Run: headless pygame with SDL's dummy video driver; simulated clock (each Clock.tick advances the game by its frame time, no real sleeping); random seed 0; keys injected as events and as key.get_pressed() state; no mouse input.
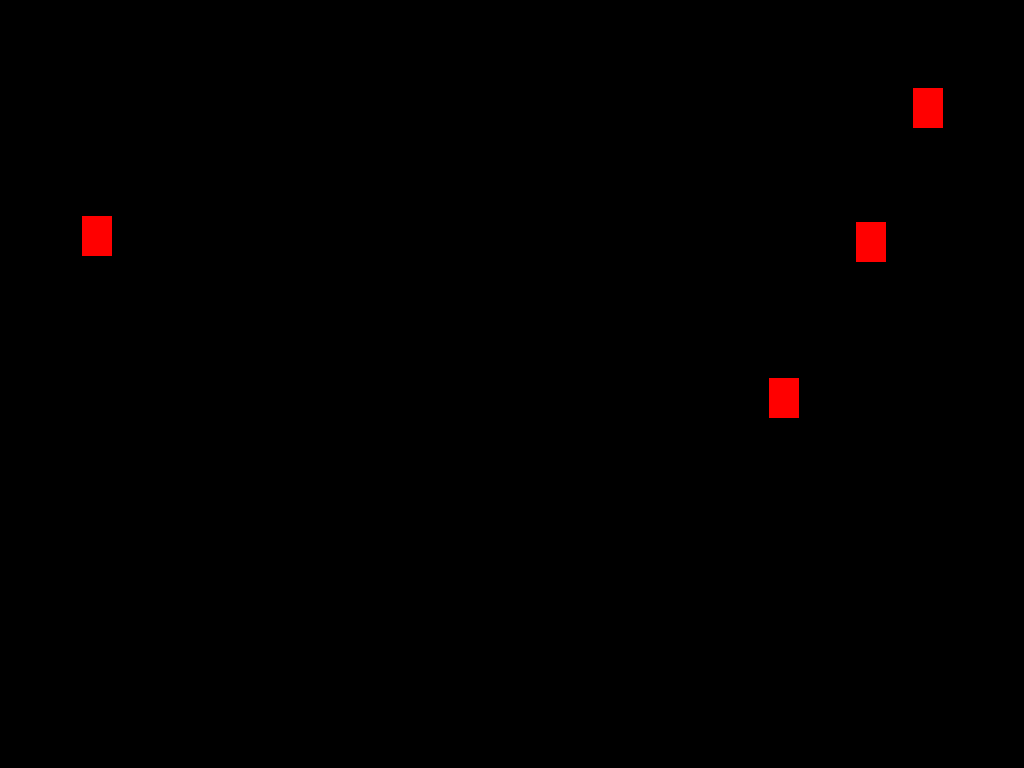
Frame 1 of 2 · flips 1–60 · no input
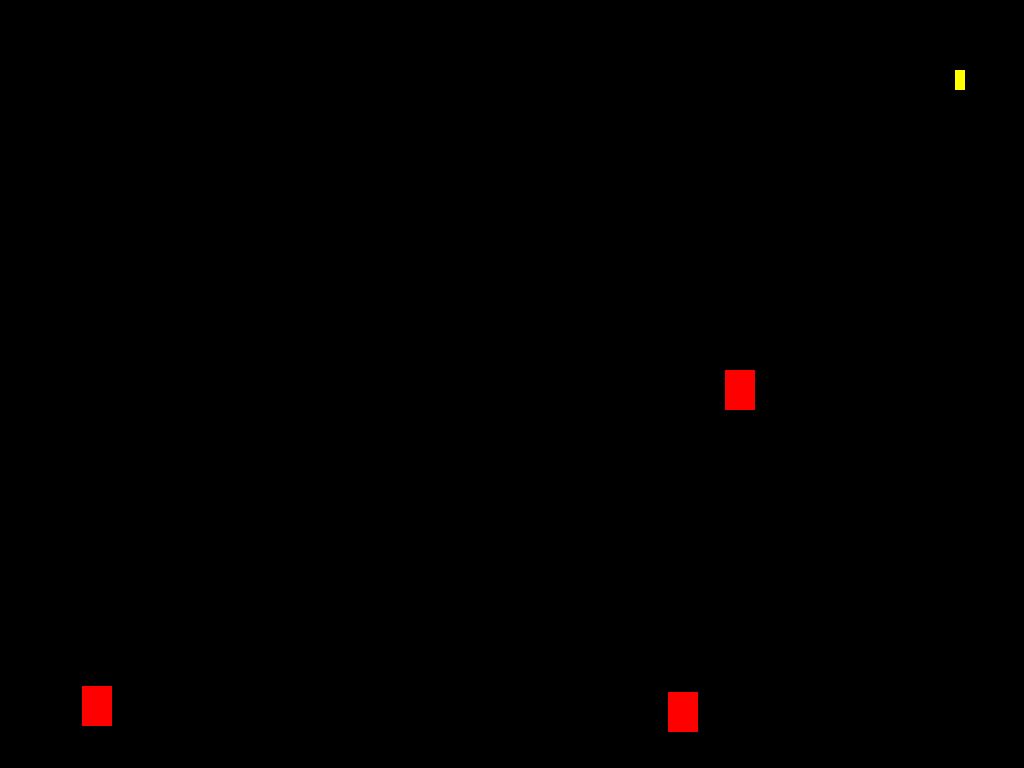
Frame 2 of 2 · flips 61–180 · tapped SPACE, RETURN · held RIGHT (→), D (game ended)

The pygame program that drew these frames:

# РРіСЂР° Shmup - 3 С‡Р°СЃС‚СЊ
# CС‚РѕР»РєРЅРѕРІРµРЅРёСЏ Рё СЃС‚СЂРµР»СЊР±Р°
import pygame
import random

WIDTH = 1920
HEIGHT = 1080
FPS = 60

# Р—Р°РґР°РµРј С†РІРµС‚Р°
WHITE = (255, 255, 255)
BLACK = (0, 0, 0)
RED = (255, 0, 0)
GREEN = (0, 255, 0)
BLUE = (0, 0, 255)
YELLOW = (255, 255, 0)

# РЎРѕР·РґР°РµРј РёРіСЂСѓ Рё РѕРєРЅРѕ
pygame.init()
pygame.mixer.init()
screen = pygame.display.set_mode((WIDTH, HEIGHT))
screen = pygame.display.set_mode((0, 0), pygame.FULLSCREEN)
pygame.display.set_caption("Shmup!")
clock = pygame.time.Clock()

class Player(pygame.sprite.Sprite):
    def __init__(self):
        pygame.sprite.Sprite.__init__(self)
        self.image = pygame.Surface((50, 40))
        self.image.fill(GREEN)
        self.rect = self.image.get_rect()
        self.rect.centerx = WIDTH / 2
        self.rect.bottom = HEIGHT - 10
        self.speedx = 0

    def update(self):
        self.speedx = 0
        keystate = pygame.key.get_pressed()
        if keystate[pygame.K_LEFT]:
            self.speedx = -8
        if keystate[pygame.K_RIGHT]:
            self.speedx = 8
        self.rect.x += self.speedx
        if self.rect.right > WIDTH:
            self.rect.right = WIDTH
        if self.rect.left < 0:
            self.rect.left = 0

    def shoot(self):
        bullet = Bullet(self.rect.centerx, self.rect.top)
        all_sprites.add(bullet)
        bullets.add(bullet)

class Mob(pygame.sprite.Sprite):
    def __init__(self):
        pygame.sprite.Sprite.__init__(self)
        self.image = pygame.Surface((30, 40))
        self.image.fill(RED)
        self.rect = self.image.get_rect()
        self.rect.x = random.randrange(WIDTH - self.rect.width)
        self.rect.y = random.randrange(-100, -40)
        self.speedy = random.randrange(1, 8)
        self.speedx = random.randrange(-3, 3)

    def update(self):
        self.rect.x += self.speedx
        self.rect.y += self.speedy
        if self.rect.top > HEIGHT + 10 or self.rect.left < -25 or self.rect.right > WIDTH + 20:
            self.rect.x = random.randrange(WIDTH - self.rect.width)
            self.rect.y = random.randrange(-100, -40)
            self.speedy = random.randrange(1, 8)

class Bullet(pygame.sprite.Sprite):
    def __init__(self, x, y):
        pygame.sprite.Sprite.__init__(self)
        self.image = pygame.Surface((10, 20))
        self.image.fill(YELLOW)
        self.rect = self.image.get_rect()
        self.rect.bottom = y
        self.rect.centerx = x
        self.speedy = -10

    def update(self):
        self.rect.y += self.speedy
        # СѓР±РёС‚СЊ, РµСЃР»Рё РѕРЅ Р·Р°С…РѕРґРёС‚ Р·Р° РІРµСЂС…РЅСЋСЋ С‡Р°СЃС‚СЊ СЌРєСЂР°РЅР°
        if self.rect.bottom < 0:
            self.kill()

all_sprites = pygame.sprite.Group()
mobs = pygame.sprite.Group()
bullets = pygame.sprite.Group()
player = Player()
all_sprites.add(player)
for i in range(8):
    m = Mob()
    all_sprites.add(m)
    mobs.add(m)

# Р¦РёРєР» РёРіСЂС‹
running = True
while running:
    # Р”РµСЂР¶РёРј С†РёРєР» РЅР° РїСЂР°РІРёР»СЊРЅРѕР№ СЃРєРѕСЂРѕСЃС‚Рё
    clock.tick(FPS)
    # Р’РІРѕРґ РїСЂРѕС†РµСЃСЃР° (СЃРѕР±С‹С‚РёСЏ)
    for event in pygame.event.get():
        # РїСЂРѕРІРµСЂРєР° РґР»СЏ Р·Р°РєСЂС‹С‚РёСЏ РѕРєРЅР°
        if event.type == pygame.QUIT:
            running = False
        elif event.type == pygame.KEYDOWN:
            if event.key == pygame.K_SPACE:
                player.shoot()
            if event.key == pygame.K_ESCAPE:
                running = False


    # РћР±РЅРѕРІР»РµРЅРёРµ
    all_sprites.update()

    hits = pygame.sprite.groupcollide(mobs, bullets, True, True)
    for hit in hits:
        m = Mob()
        all_sprites.add(m)
        mobs.add(m)

    # РџСЂРѕРІРµСЂРєР°, РЅРµ СѓРґР°СЂРёР» Р»Рё РјРѕР± РёРіСЂРѕРєР°
    hits = pygame.sprite.spritecollide(player, mobs, False)
    if hits:
        running = False

    # Р РµРЅРґРµСЂРёРЅРі
    screen.fill(BLACK)
    all_sprites.draw(screen)
    # РџРѕСЃР»Рµ РѕС‚СЂРёСЃРѕРІРєРё РІСЃРµРіРѕ, РїРµСЂРµРІРѕСЂР°С‡РёРІР°РµРј СЌРєСЂР°РЅ
    pygame.display.flip()

pygame.quit()
